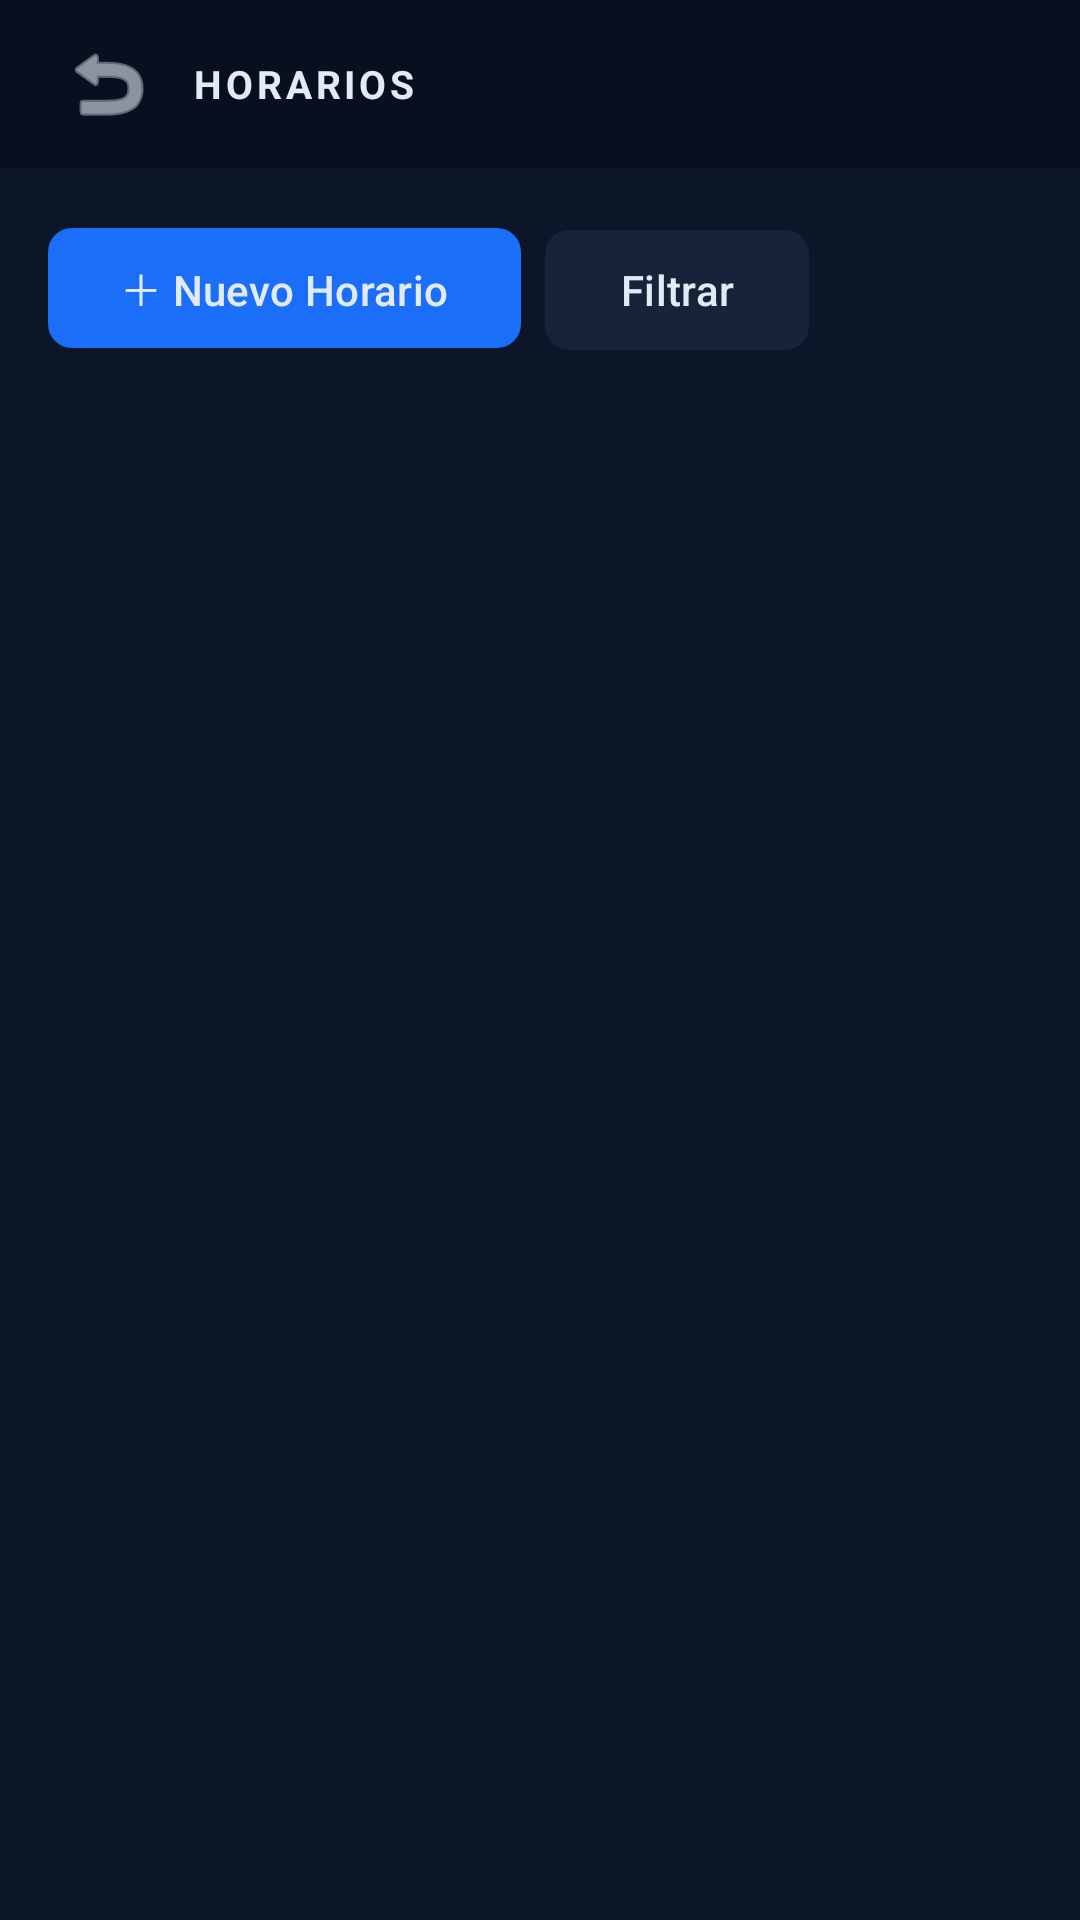

Android layout source for this screen:
<!-- AndroidManifest.xml: application theme Theme.Appdeasistencia -->
<!-- res/layout/activity_horarios.xml -->
<?xml version="1.0" encoding="utf-8"?>
<LinearLayout
    xmlns:android="http://schemas.android.com/apk/res/android"
    xmlns:app="http://schemas.android.com/apk/res-auto"
    android:layout_width="match_parent"
    android:layout_height="match_parent"
    android:orientation="vertical"
    android:background="@color/dfs_bg">

    <LinearLayout
        android:layout_width="match_parent"
        android:layout_height="56dp"
        android:background="@color/dfs_header"
        android:gravity="center_vertical"
        android:paddingStart="16dp"
        android:paddingEnd="16dp">
        <ImageButton
            android:id="@+id/btnBack"
            android:layout_width="40dp"
            android:layout_height="40dp"
            android:src="@android:drawable/ic_menu_revert"
            app:tint="@color/dfs_text"
            android:background="?attr/selectableItemBackgroundBorderless"
            android:layout_marginEnd="8dp" />
        <TextView
            android:layout_width="wrap_content"
            android:layout_height="wrap_content"
            android:text="HORARIOS"
            android:textStyle="bold"
            android:textSize="13sp"
            android:textColor="@color/dfs_text"
            android:letterSpacing="0.1" />
    </LinearLayout>

    <LinearLayout
        android:layout_width="match_parent"
        android:layout_height="wrap_content"
        android:padding="16dp"
        android:orientation="horizontal">
        <com.google.android.material.button.MaterialButton
            android:id="@+id/btnAgregarHorario"
            android:layout_width="wrap_content"
            android:layout_height="wrap_content"
            android:text="＋ Nuevo Horario"
            android:textColor="@color/dfs_text"
            app:backgroundTint="@color/dfs_accent"
            app:cornerRadius="8dp"
            android:layout_marginEnd="8dp" />
        <com.google.android.material.button.MaterialButton
            android:id="@+id/btnFiltrarHorario"
            android:layout_width="wrap_content"
            android:layout_height="wrap_content"
            android:text="Filtrar"
            android:textColor="@color/dfs_text"
            app:backgroundTint="@color/dfs_surface2"
            app:cornerRadius="8dp" />
    </LinearLayout>

    <androidx.recyclerview.widget.RecyclerView
        android:id="@+id/rvHorarios"
        android:layout_width="match_parent"
        android:layout_height="0dp"
        android:layout_weight="1"
        android:paddingStart="16dp"
        android:paddingEnd="16dp"
        android:clipToPadding="false" />

</LinearLayout>
<!-- resources referenced by this layout -->
<resources>
  <color name="dfs_accent">#1A6EF7</color>
  <color name="dfs_bg">#0B1629</color>
  <color name="dfs_header">#081020</color>
  <color name="dfs_surface2">#162338</color>
  <color name="dfs_text">#E2EAF5</color>
  <style name="Theme.Appdeasistencia" parent="Base.Theme.Appdeasistencia" />
  <style name="Base.Theme.Appdeasistencia" parent="Theme.Material3.Dark.NoActionBar">
          <item name="colorPrimary">#1A6EF7</item>
          <item name="colorOnPrimary">#FFFFFF</item>
          <item name="android:colorBackground">#0B1629</item>
          <item name="colorSurface">#0F1E30</item>
          <item name="colorOnSurface">#E2EAF5</item>
          <item name="colorOutline">#1A2E45</item>
      </style>
</resources>
